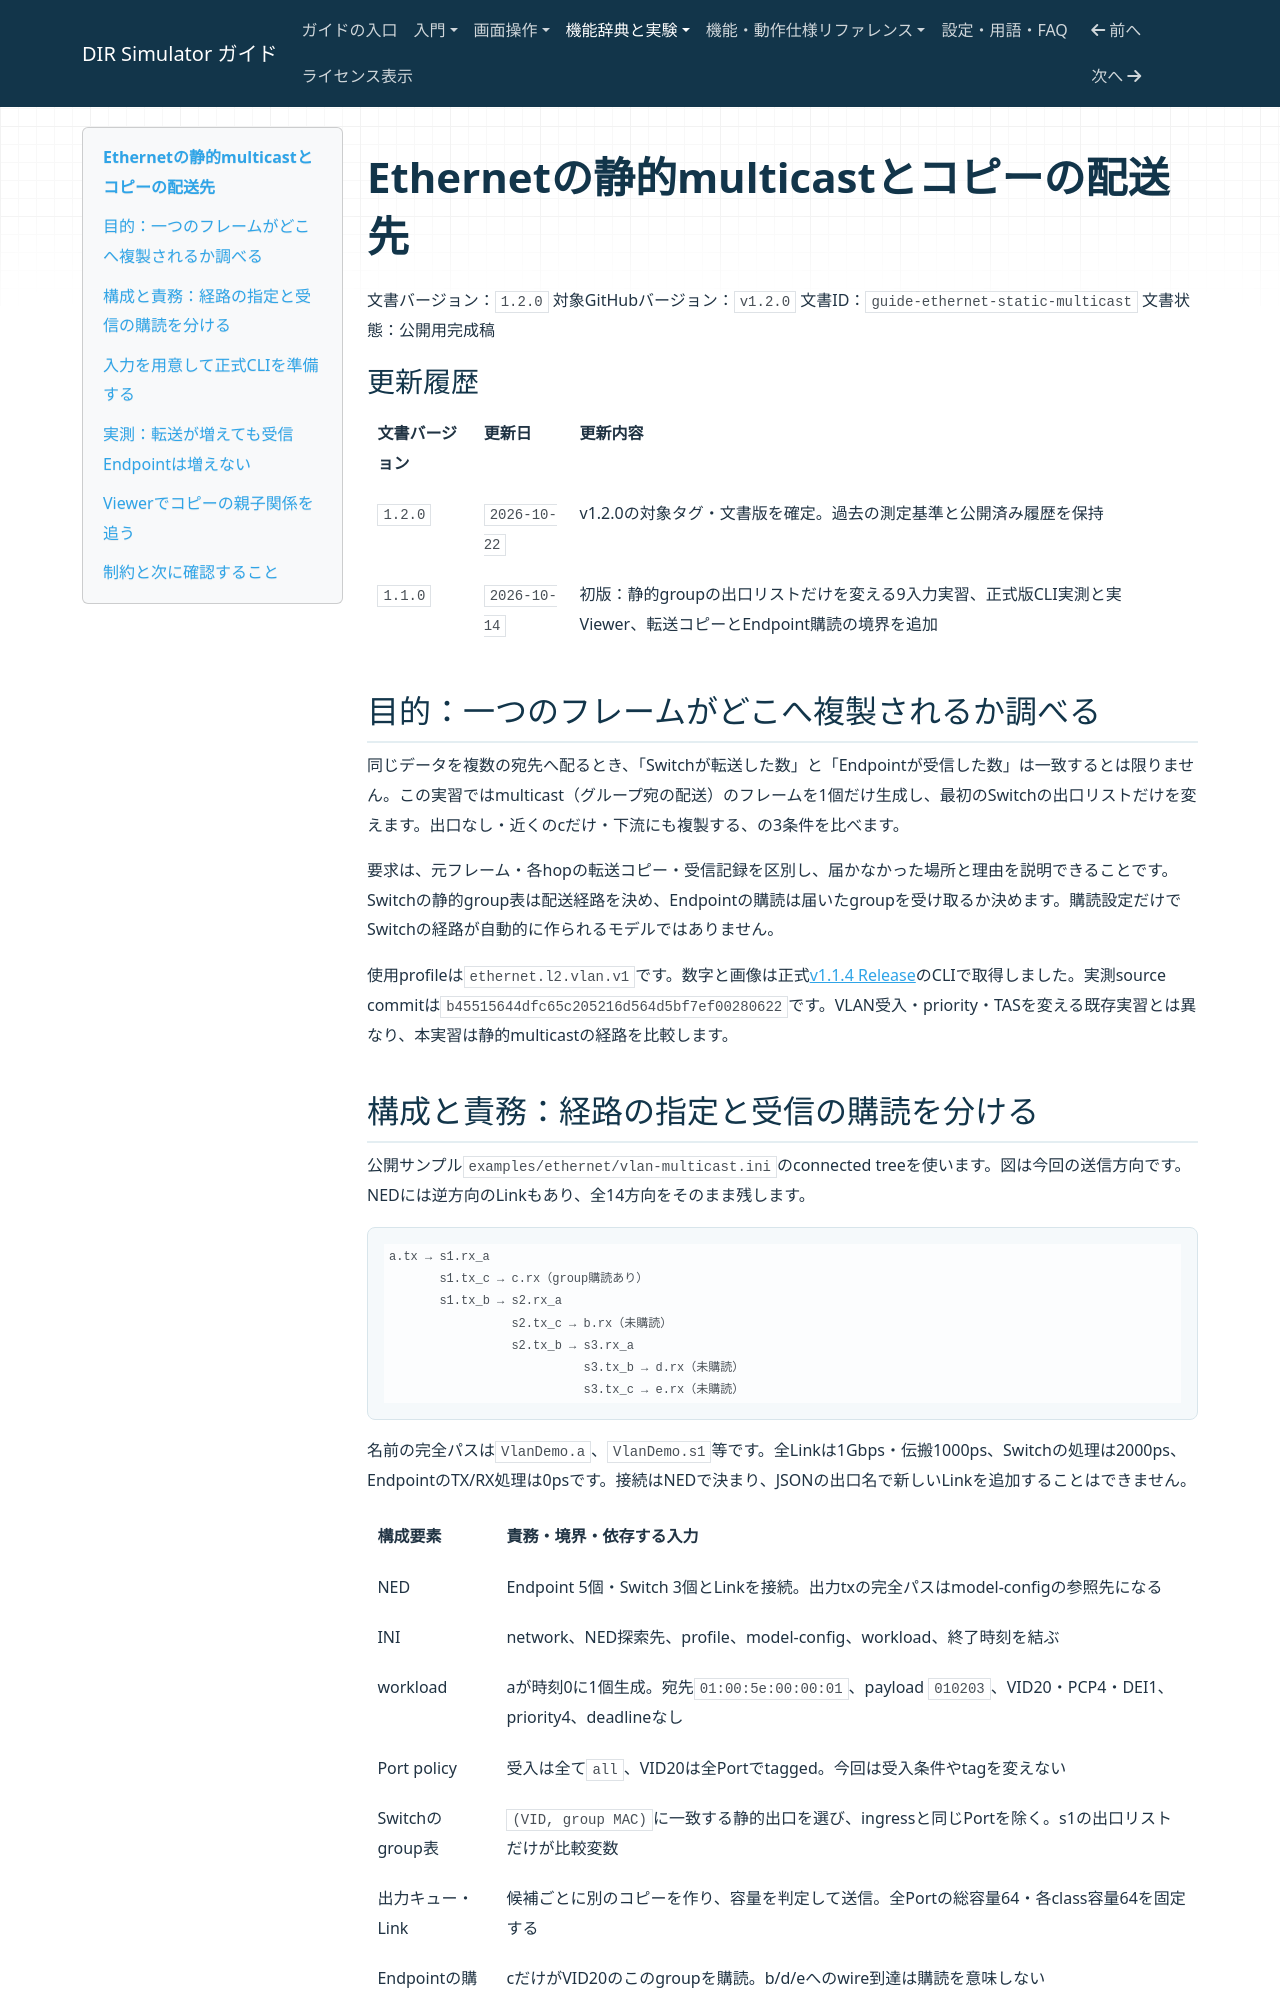

repository: hideki-ozu/DIR-Simulator · page: Ethernetの静的multicastとコピーの配送先.html · generator: mkdocs

# Ethernetの静的multicastとコピーの配送先

文書バージョン：`1.2.0`
対象GitHubバージョン：`v1.2.0`
文書ID：`guide-ethernet-static-multicast`
文書状態：公開用完成稿

### 更新履歴

| 文書バージョン | 更新日 | 更新内容 |
| --- | --- | --- |
| `1.2.0` | `2026-10-22` | v1.2.0の対象タグ・文書版を確定。過去の測定基準と公開済み履歴を保持 |
| `1.1.0` | `2026-10-14` | 初版：静的groupの出口リストだけを変える9入力実習、正式版CLI実測と実Viewer、転送コピーとEndpoint購読の境界を追加 |

## 目的：一つのフレームがどこへ複製されるか調べる

同じデータを複数の宛先へ配るとき、「Switchが転送した数」と「Endpointが受信した数」は一致するとは限りません。この実習ではmulticast（グループ宛の配送）のフレームを1個だけ生成し、最初のSwitchの出口リストだけを変えます。出口なし・近くのcだけ・下流にも複製する、の3条件を比べます。

要求は、元フレーム・各hopの転送コピー・受信記録を区別し、届かなかった場所と理由を説明できることです。Switchの静的group表は配送経路を決め、Endpointの購読は届いたgroupを受け取るか決めます。購読設定だけでSwitchの経路が自動的に作られるモデルではありません。

使用profileは`ethernet.l2.vlan.v1`です。数字と画像は正式[v1.1.4 Release](https://github.com/hideki-ozu/DIR-Simulator/releases/tag/v1.1.4)のCLIで取得しました。実測source commitは`b45515644dfc65c205216d564d5bf7ef00280622`です。VLAN受入・priority・TASを変える既存実習とは異なり、本実習は静的multicastの経路を比較します。
